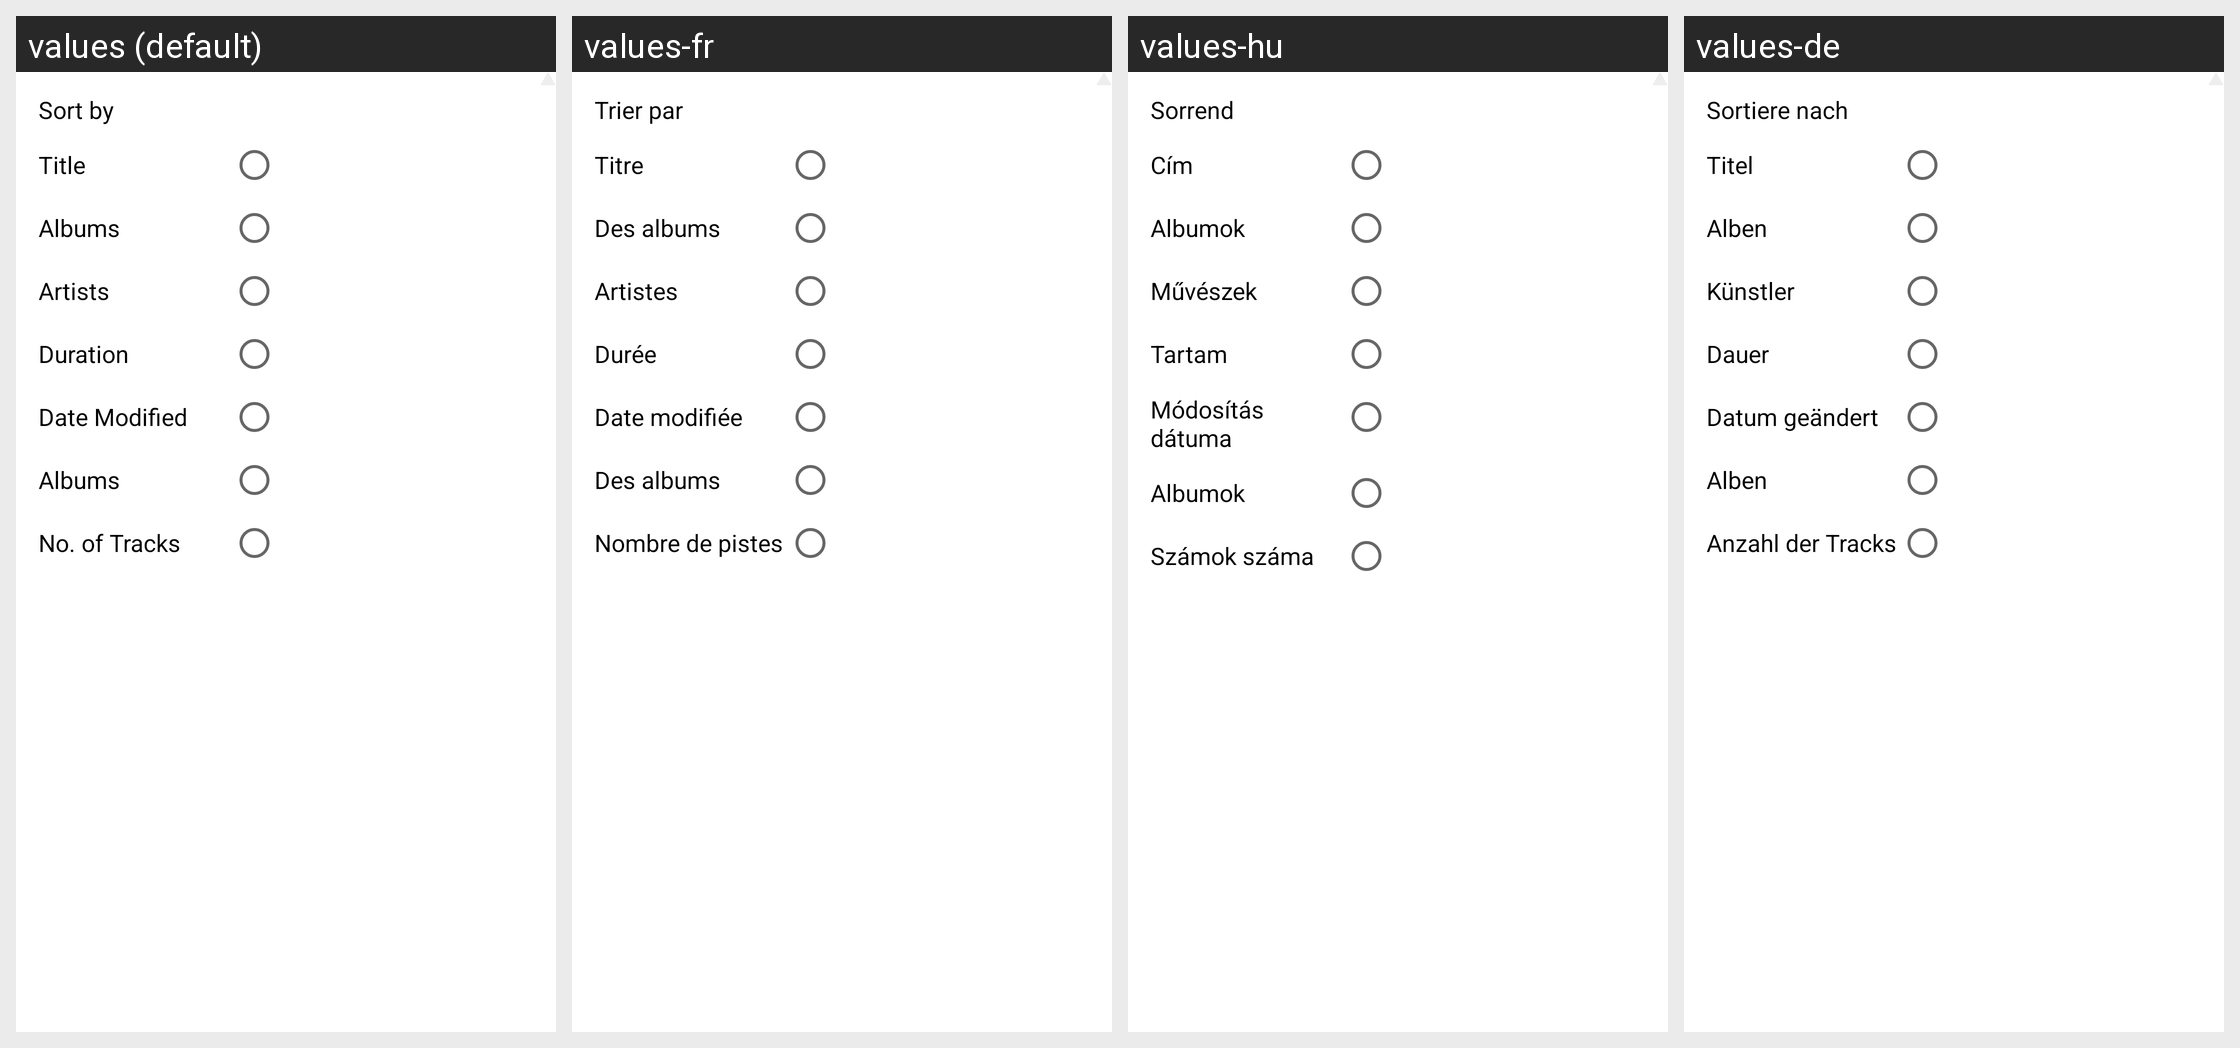

Here is an Android app screen in its default locale and in the app's own translations. Write out the translated-string differences for the strings that appear on this screen.
Android screen res/layout/popup_more_sort.xml rendered under 4 locales, left to right: values (default), values-fr, values-hu, values-de. Device: Nexus 5 (rendered at 1080×1920; each locale shown at half size, 540×960, under a caption strip naming it); theme AppTheme.
Other locales in the repository, not shown: values-af, values-ar, values-az, values-be, values-bg, values-bn, values-ca, values-cs, values-da, values-el, values-en, values-es, values-es-rES, values-es-rUS, values-et, values-eu, values-fa, values-fi, values-fil, values-hi, values-hi-rIN, values-hr, values-hy, values-id, values-in, values-is, values-it, values-iw, values-ja, values-km, values-kn, values-ko, values-lo, values-lt, values-lv, values-mk, values-ml, values-mn, values-mr, values-ms, values-my, values-nb, values-ne, values-nl, values-pl, values-pt, values-pt-rBR, values-pt-rPT, values-ro, values-ru, values-si, values-sk, values-sl, values-sr, values-sv, values-sw, values-te, values-th, values-tl, values-tr, values-uk, values-vi, values-zh-rCN, values-zh-rTW, values-zu.
Strings drawn on this screen, with the default value and each locale's value (text and hints the layout hard-codes, and strings that could not be matched under every locale, appear in the picture but are not listed):

lbl_sort_by
  values: Sort by
  values-fr: Trier par
  values-hu: Sorrend
  values-de: Sortiere nach

lbl_title
  values: Title
  values-fr: Titre
  values-hu: Cím
  values-de: Titel

tab_album_title
  values: Albums
  values-fr: Des albums
  values-hu: Albumok
  values-de: Alben

tab_artist_title
  values: Artists
  values-fr: Artistes
  values-hu: Művészek
  values-de: Künstler

lbl_duration
  values: Duration
  values-fr: Durée
  values-hu: Tartam
  values-de: Dauer

lbl_date_modified
  values: Date Modified
  values-fr: Date modifiée
  values-hu: Módosítás dátuma
  values-de: Datum geändert

lbl_no_of_tracks
  values: No. of Tracks
  values-fr: Nombre de pistes
  values-hu: Számok száma
  values-de: Anzahl der Tracks
